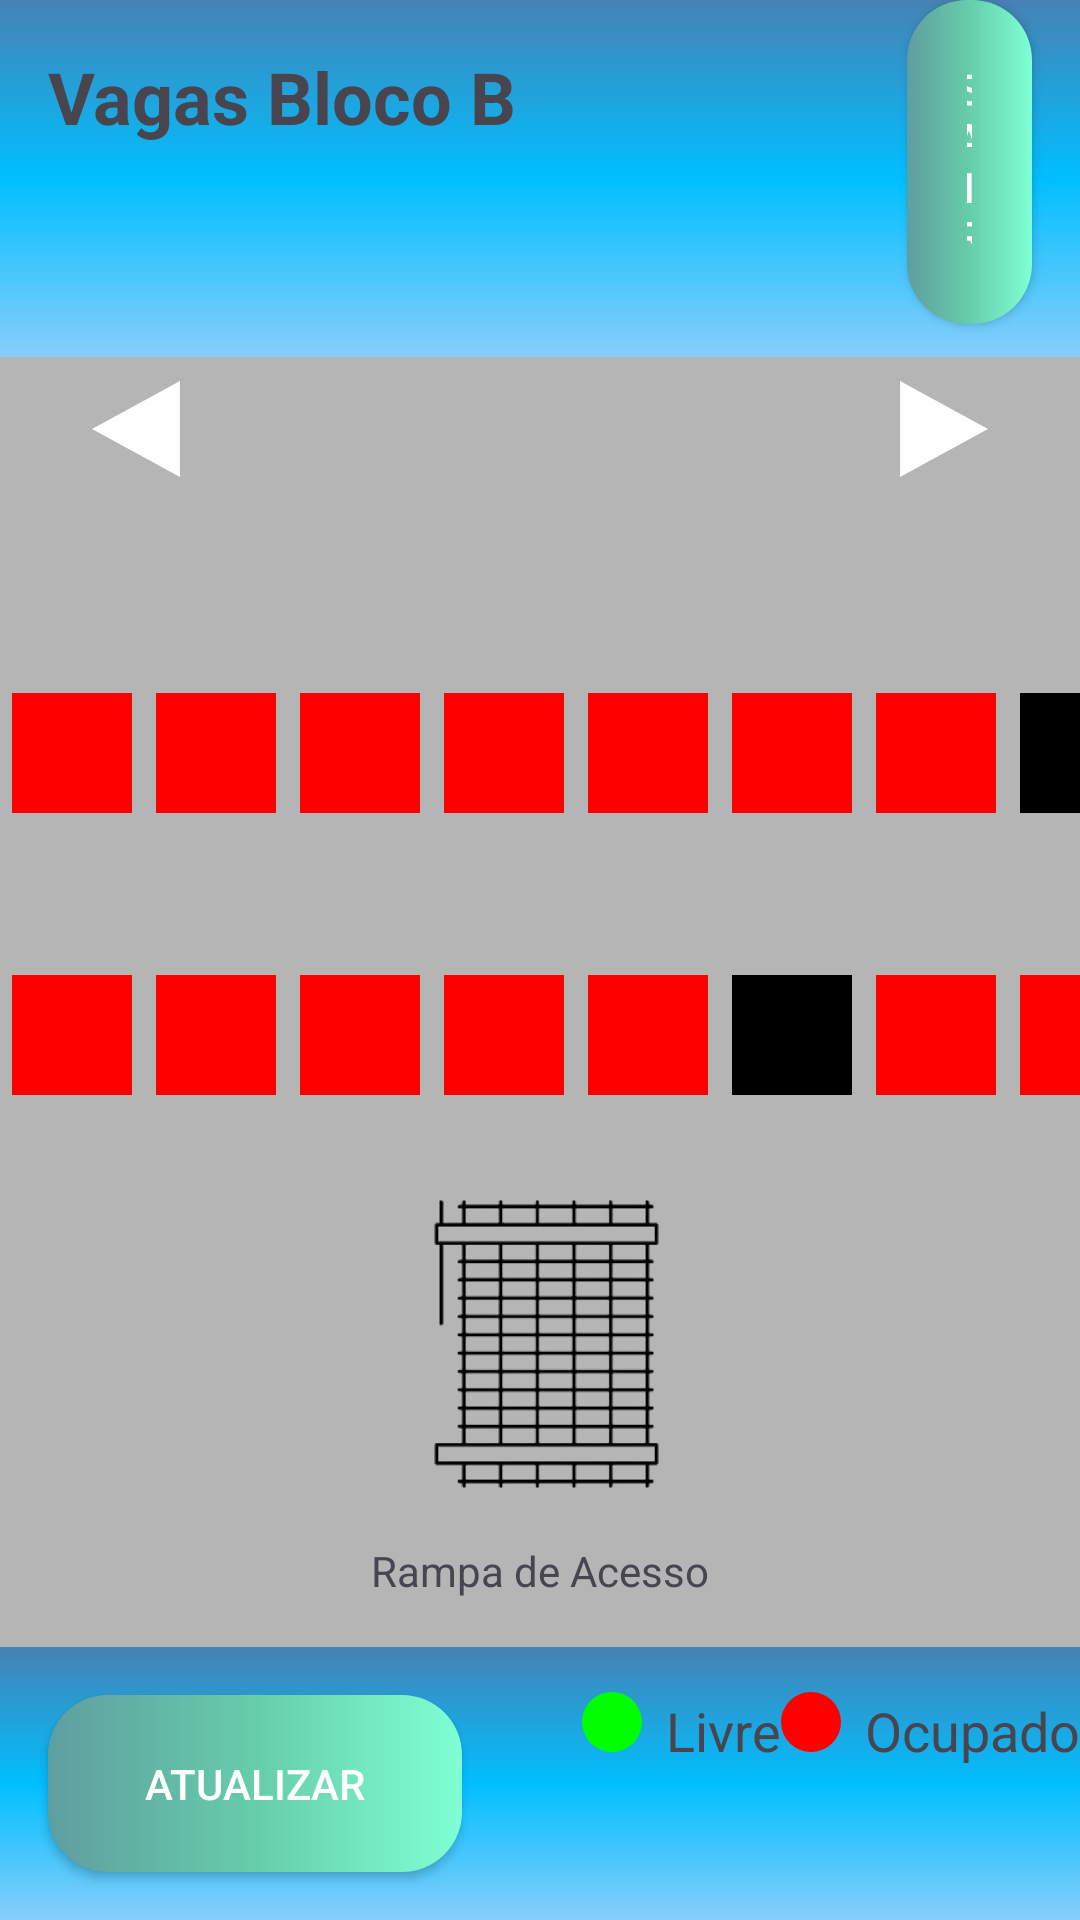

Layout XML and referenced resources for this Android screen:
<!-- AndroidManifest.xml: application theme Theme.UFSCarona2 -->
<!-- res/layout/activity_view_vagas_b.xml -->
<?xml version="1.0" encoding="utf-8"?>
<LinearLayout xmlns:android="http://schemas.android.com/apk/res/android"
    xmlns:tools="http://schemas.android.com/tools"
    xmlns:app="http://schemas.android.com/apk/res-auto"
    android:layout_width="match_parent"
    android:layout_height="match_parent"
    android:background="#b5b5b5"
    android:orientation="vertical">

    
    <LinearLayout
        android:layout_width="match_parent"
        android:layout_height="wrap_content"
        android:orientation="horizontal"
        android:background="@drawable/background">

        <TextView
            android:layout_width="wrap_content"
            android:layout_height="wrap_content"
            android:text="@string/vagas_bloco_b"
            android:textSize="24sp"
            android:textStyle="bold"
            android:layout_marginStart="16dp"
            android:layout_marginTop="16dp"
            android:layout_marginBottom="16dp" />

        <androidx.appcompat.widget.AppCompatButton
            android:id="@+id/sair"
            android:layout_width="wrap_content"
            android:layout_height="wrap_content"
            style="@style/Button"
            android:layout_gravity="end"
            android:layout_marginTop="6dp"
            android:layout_marginRight="16dp"
            android:layout_marginLeft="130dp"
            android:layout_marginBottom="5dp"
            android:text="Sair" />

    </LinearLayout>

    
    <RelativeLayout
        android:layout_width="match_parent"
        android:layout_height="wrap_content"
        android:layout_marginBottom="10dp">

        <Button
            android:id="@+id/btn_backA"
            android:layout_width="wrap_content"
            android:layout_height="wrap_content"
            android:layout_alignParentStart="true"
            android:layout_centerVertical="true"
            android:layout_marginStart="16dp"
            android:background="@drawable/ic_arrou_left"
            android:textSize="24sp"
            android:textStyle="bold" />

        <Button
            android:id="@+id/btn_nextC"
            android:layout_width="wrap_content"
            android:layout_height="wrap_content"
            android:layout_alignParentEnd="true"
            android:layout_centerVertical="true"
            android:layout_marginEnd="16dp"
            android:background="@drawable/ic_arrow_right"
            android:textSize="24sp"
            android:textStyle="bold" />

    </RelativeLayout>

    
    <GridLayout
        android:id="@+id/layout"
        android:layout_width="match_parent"
        android:layout_height="0dp"
        android:layout_weight="1"
        android:columnCount="8"
        android:rowCount="2"
        android:layout_marginTop="50dp">

        
        <View
            android:id="@+id/vaga1"
            android:layout_width="40dp"
            android:layout_height="40dp"
            android:layout_row="0"
            android:layout_column="0"
            android:layout_margin="4dp"
            android:background="@color/parking_space_occupied" />

        <View
            android:id="@+id/vaga2"
            android:layout_width="40dp"
            android:layout_height="40dp"
            android:layout_row="0"
            android:layout_column="1"
            android:layout_margin="4dp"
            android:background="@color/parking_space_occupied" />

        <View
            android:id="@+id/vaga3"
            android:layout_width="40dp"
            android:layout_height="40dp"
            android:layout_row="0"
            android:layout_column="2"
            android:layout_margin="4dp"
            android:background="@color/parking_space_occupied" />

        <View
            android:id="@+id/vaga4"
            android:layout_width="40dp"
            android:layout_height="40dp"
            android:layout_row="0"
            android:layout_column="3"
            android:layout_margin="4dp"
            android:background="@color/parking_space_occupied" />

        <View
            android:id="@+id/vaga5"
            android:layout_width="40dp"
            android:layout_height="40dp"
            android:layout_row="0"
            android:layout_column="4"
            android:layout_margin="4dp"
            android:background="@color/parking_space_occupied" />

        <View
            android:id="@+id/vaga6"
            android:layout_width="40dp"
            android:layout_height="40dp"
            android:layout_row="0"
            android:layout_column="5"
            android:layout_margin="4dp"
            android:background="@color/parking_space_occupied" />

        <View
            android:id="@+id/vaga7"
            android:layout_width="40dp"
            android:layout_height="40dp"
            android:layout_row="0"
            android:layout_column="6"
            android:layout_margin="4dp"
            android:background="@color/parking_space_occupied" />

        <View
            android:id="@+id/vaga8"
            android:layout_width="40dp"
            android:layout_height="40dp"
            android:layout_row="0"
            android:layout_column="7"
            android:layout_margin="4dp"
            android:background="@color/black" />

        
        <View
            android:id="@+id/vaga9"
            android:layout_width="40dp"
            android:layout_height="40dp"
            android:layout_marginTop="50dp"
            android:layout_row="1"
            android:layout_column="0"
            android:layout_margin="4dp"
            android:background="@color/parking_space_occupied" />

        <View
            android:id="@+id/vaga10"
            android:layout_width="40dp"
            android:layout_height="40dp"
            android:layout_marginTop="50dp"
            android:layout_row="1"
            android:layout_column="1"
            android:layout_margin="4dp"
            android:background="@color/parking_space_occupied" />

        <View
            android:id="@+id/vaga11"
            android:layout_width="40dp"
            android:layout_height="40dp"
            android:layout_marginTop="50dp"
            android:layout_row="1"
            android:layout_column="2"
            android:layout_margin="4dp"
            android:background="@color/parking_space_occupied" />

        <View
            android:id="@+id/vaga12"
            android:layout_width="40dp"
            android:layout_height="40dp"
            android:layout_marginTop="50dp"
            android:layout_row="1"
            android:layout_column="3"
            android:layout_margin="4dp"
            android:background="@color/parking_space_occupied" />

        <View
            android:id="@+id/vaga13"
            android:layout_width="40dp"
            android:layout_height="40dp"
            android:layout_marginTop="50dp"
            android:layout_row="1"
            android:layout_column="4"
            android:layout_margin="4dp"
            android:background="@color/parking_space_occupied"/>

        <View
            android:id="@+id/vaga14"
            android:layout_width="40dp"
            android:layout_height="40dp"
            android:layout_marginTop="50dp"
            android:layout_row="1"
            android:layout_column="5"
            android:layout_margin="4dp"
            android:background="@color/black" />

        <View
            android:id="@+id/vaga15"
            android:layout_width="40dp"
            android:layout_height="40dp"
            android:layout_marginTop="50dp"
            android:layout_row="1"
            android:layout_column="6"
            android:layout_margin="4dp"
            android:background="@color/parking_space_occupied" />

        <View
            android:id="@+id/vaga16"
            android:layout_width="40dp"
            android:layout_height="40dp"
            android:layout_marginTop="50dp"
            android:layout_row="1"
            android:layout_column="7"
            android:layout_margin="4dp"
            android:background="@color/parking_space_occupied" />

    </GridLayout>

    
    <FrameLayout
        android:layout_width="match_parent"
        android:layout_height="100dp">

        <ImageView
            android:id="@+id/iconportao"
            android:layout_width="match_parent"
            android:layout_height="match_parent"
            android:rotation="90"
            android:src="@drawable/baseline_compare_arrows_24" />

        <ImageView
            android:id="@+id/portao"
            android:layout_width="match_parent"
            android:layout_height="match_parent"
            android:rotation="90"
            android:src="@drawable/entradaportao" />

    </FrameLayout>

    
    <LinearLayout
        android:layout_width="match_parent"
        android:layout_height="wrap_content"
        android:orientation="vertical">

        <TextView
            android:id="@+id/textView"
            android:layout_width="wrap_content"
            android:layout_height="wrap_content"
            android:text="Rampa de Acesso"
            android:layout_gravity="center_horizontal"
            android:layout_marginTop="16dp"
            android:layout_marginBottom="16dp" />

    </LinearLayout>

    <LinearLayout
        android:id="@+id/footer"
        android:layout_width="match_parent"
        android:layout_height="wrap_content"
        android:orientation="horizontal"
        android:background="@drawable/background"
        android:layout_alignParentBottom="true">

        <androidx.appcompat.widget.AppCompatButton
            android:id="@+id/att"
            android:layout_width="10dp"
            android:layout_height="wrap_content"
            style="@style/Button"
            android:text="Atualizar"
            android:layout_weight="1"
            android:layout_marginLeft="16dp"
            android:layout_marginTop="16dp"
            android:layout_marginBottom="16dp" />

        <View
            android:layout_width="20dp"
            android:layout_height="20dp"
            android:layout_marginRight="8dp"
            android:layout_marginTop="15dp"
            android:background="@drawable/legenda" />

        <TextView
            android:layout_width="wrap_content"
            android:layout_height="wrap_content"
            android:text="Livre"
            android:textSize="18sp" />

        <View
            android:layout_width="20dp"
            android:layout_height="20dp"
            android:layout_marginRight="8dp"
            android:layout_marginTop="15dp"
            android:background="@drawable/legendaocupada" />

        <TextView
            android:layout_width="wrap_content"
            android:layout_height="wrap_content"
            android:text="Ocupado"
            android:textSize="18sp" />

    </LinearLayout>

</LinearLayout>
<!-- resources referenced by this layout -->
<resources>
  <color name="black">#FF000000</color>
  <color name="parking_space_occupied">#FF0000</color>
  <!-- drawable background (drawable) -->
  <?xml version="1.0" encoding="utf-8"?>
  <shape xmlns:android="http://schemas.android.com/apk/res/android">
  <gradient
      android:startColor="@color/skyeblue"
      android:centerColor="@color/deepskyeblue"
      android:endColor="@color/steel"
      android:angle="90"
      />
  </shape>
  <!-- drawable entradaportao: png bitmap (drawable, 30328 bytes) -->
  <!-- drawable ic_arrou_left (drawable) -->
  <?xml version="1.0" encoding="utf-8"?>
  <vector xmlns:android="http://schemas.android.com/apk/res/android"
      android:width="24dp"
      android:height="24dp"
      android:viewportWidth="24"
      android:viewportHeight="24">
      <path
          android:fillColor="#FFFFFF"
          android:pathData="M12,4L4,12 12,20z" />
  </vector>
  <!-- drawable ic_arrow_right (drawable) -->
  <?xml version="1.0" encoding="utf-8"?>
  <vector xmlns:android="http://schemas.android.com/apk/res/android"
      android:width="24dp"
      android:height="24dp"
      android:viewportWidth="24"
      android:viewportHeight="24">
      <path
          android:fillColor="#FFFFFF"
          android:pathData="M12,4L20,12 12,20z" />
  </vector>
  <!-- drawable legenda (drawable) -->
  <shape xmlns:android="http://schemas.android.com/apk/res/android">
      <solid android:color="@color/parking_space_available"/>
      <corners android:radius="10dp"/>
  </shape>
  <!-- drawable legendaocupada (drawable) -->
  <shape xmlns:android="http://schemas.android.com/apk/res/android">
      <solid android:color="@color/parking_space_occupied"/>
      <corners android:radius="10dp"/>
  </shape>
  <string name="vagas_bloco_b">Vagas Bloco B</string>
  <style name="Button">
          <item name="android:layout_width">match_parent</item>
          <item name="android:layout_height">wrap_content</item>
          <item name="android:background">@drawable/backgroundregistro</item>
          <item name="android:padding">20dp</item>
          <item name="android:textColor">@color/white</item>
          <item name="android:layout_marginLeft">40dp</item>
          <item name="android:layout_marginRight">40dp</item>
          <item name="android:layout_marginTop">15dp</item>
  
  
      </style>
  <style name="Theme.UFSCarona2" parent="Base.Theme.UFSCarona2" />
  <color name="skyeblue">#87CEFA</color>
  <color name="deepskyeblue">#00BFFF</color>
  <color name="steel">#4682B4</color>
  <color name="parking_space_available">#00FF00</color>
  <!-- drawable backgroundregistro (drawable) -->
  <?xml version="1.0" encoding="utf-8"?>
  <shape xmlns:android="http://schemas.android.com/apk/res/android">
      <corners android:radius="20dp" />
      <gradient
          android:startColor="@color/CadetBlue"
          android:centerColor="@color/MediumAquamarine"
          android:endColor="@color/Aquamarine"
  
  
          />
  </shape>
  <color name="white">#FFFFFFFF</color>
  <style name="Base.Theme.UFSCarona2" parent="Theme.Material3.DayNight.NoActionBar">
          
          
      </style>
  <color name="CadetBlue">#5F9EA0</color>
  <color name="MediumAquamarine">#66CDAA</color>
  <color name="Aquamarine">#7FFFD4</color>
</resources>
